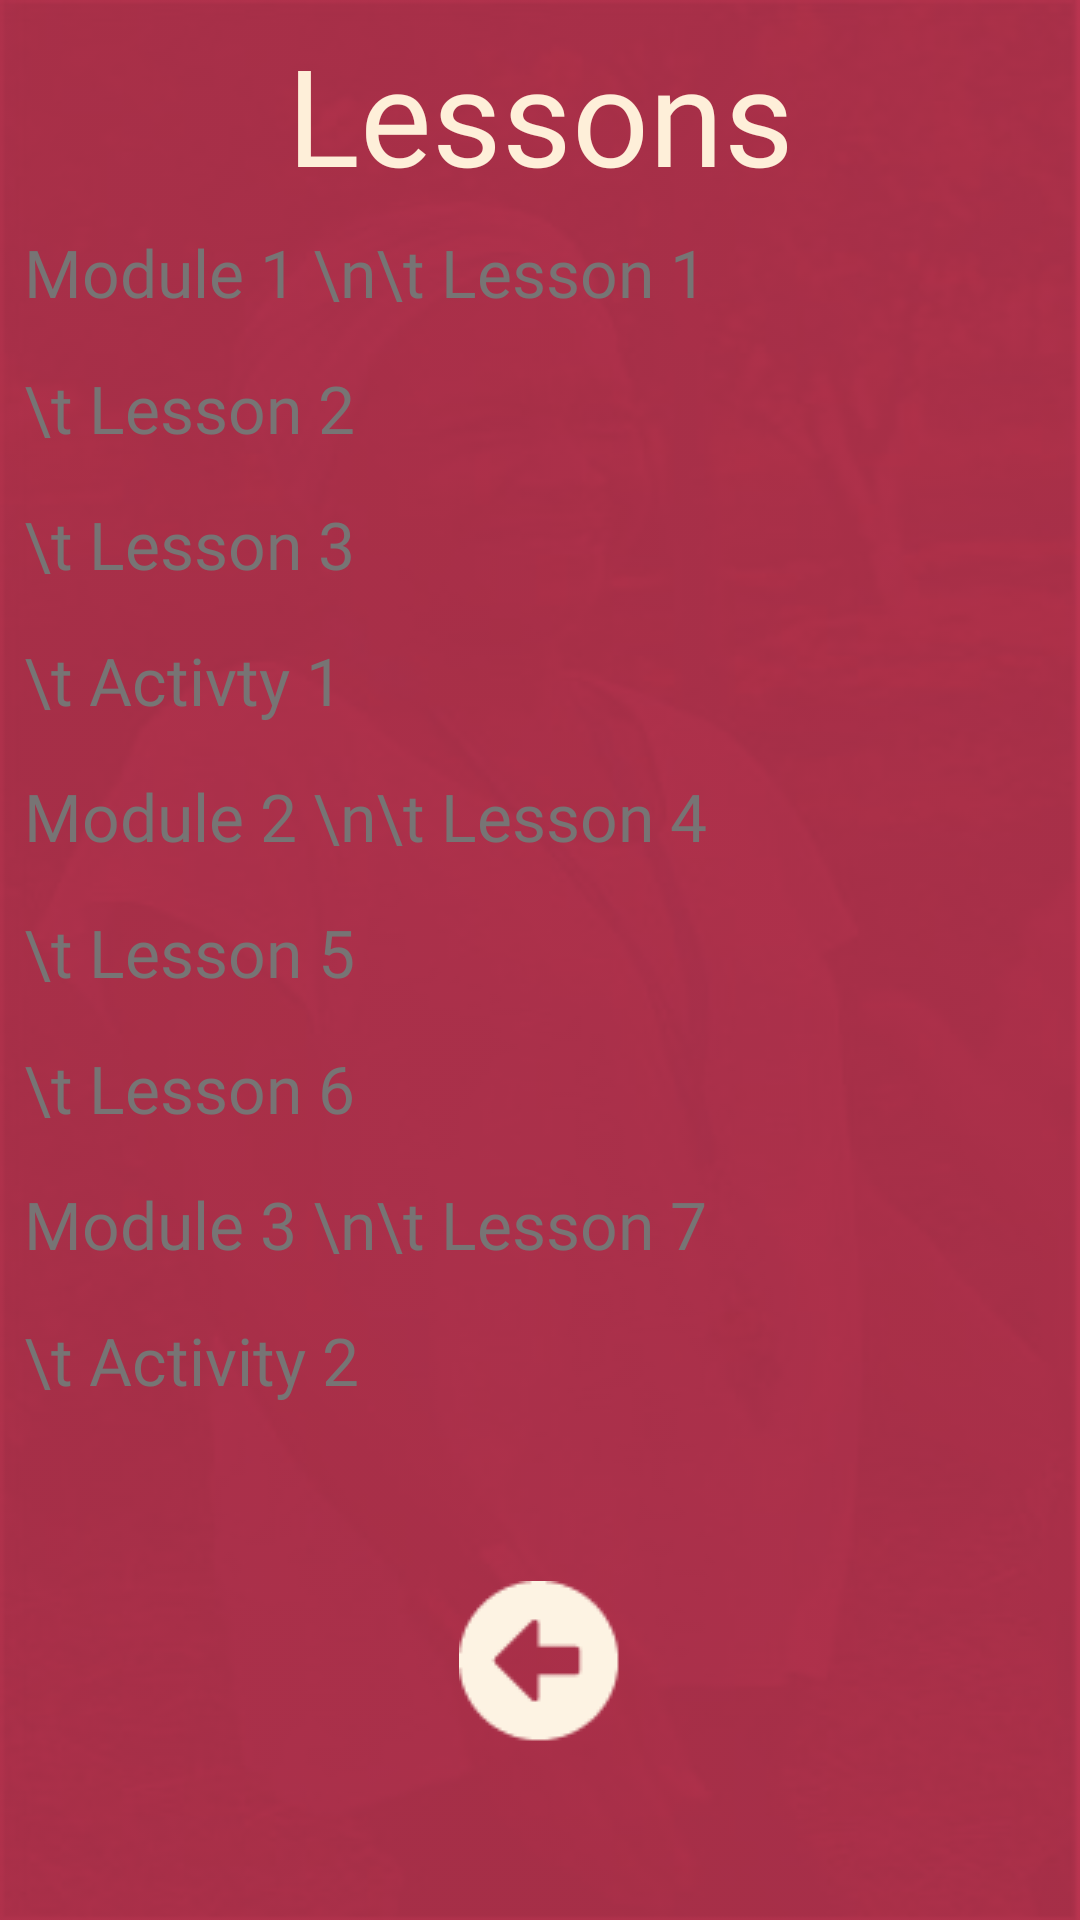

Android layout source for this screen:
<!-- AndroidManifest.xml: application theme Theme.Android -->
<!-- res/layout/activity_lessons.xml -->
<?xml version="1.0" encoding="utf-8"?>
<androidx.constraintlayout.widget.ConstraintLayout xmlns:android="http://schemas.android.com/apk/res/android"
    xmlns:app="http://schemas.android.com/apk/res-auto"
    xmlns:tools="http://schemas.android.com/tools"
    android:layout_width="match_parent"
    android:layout_height="match_parent"
    android:background="@drawable/cease_home"
    android:backgroundTint="@color/cease_red"
    android:backgroundTintMode="multiply"
    tools:context=".Lessons">

    <TextView
        android:id="@+id/tvL3"
        android:layout_width="0dp"
        android:layout_height="wrap_content"
        android:layout_marginStart="8dp"
        android:layout_marginTop="16dp"
        android:layout_marginEnd="8dp"
        android:fontFamily="@font/montserrat_alternates_bold"
        android:text="\t Lesson 3"
        android:textAppearance="@style/TextAppearance.AppCompat.Large"
        android:textColor="@color/gray"
        app:layout_constraintEnd_toEndOf="parent"
        app:layout_constraintHorizontal_bias="0.501"
        app:layout_constraintStart_toStartOf="parent"
        app:layout_constraintTop_toBottomOf="@+id/tvL2" />

    <TextView
        android:id="@+id/tvL2"
        android:layout_width="0dp"
        android:layout_height="wrap_content"
        android:layout_marginStart="8dp"
        android:layout_marginTop="16dp"
        android:layout_marginEnd="8dp"
        android:fontFamily="@font/montserrat_alternates_bold"
        android:text="\t Lesson 2"
        android:textAppearance="@style/TextAppearance.AppCompat.Large"
        android:textColor="@color/gray"
        app:layout_constraintEnd_toEndOf="parent"
        app:layout_constraintHorizontal_bias="0.498"
        app:layout_constraintStart_toStartOf="parent"
        app:layout_constraintTop_toBottomOf="@+id/tvM1L1" />

    <TextView
        android:id="@+id/tvAct1"
        android:layout_width="0dp"
        android:layout_height="wrap_content"
        android:layout_marginStart="8dp"
        android:layout_marginTop="16dp"
        android:layout_marginEnd="8dp"
        android:fontFamily="@font/montserrat_alternates_bold"
        android:text="\t Activty 1"
        android:textAppearance="@style/TextAppearance.AppCompat.Large"
        android:textColor="@color/gray"
        app:layout_constraintEnd_toEndOf="parent"
        app:layout_constraintHorizontal_bias="0.501"
        app:layout_constraintStart_toStartOf="parent"
        app:layout_constraintTop_toBottomOf="@+id/tvL3" />

    <TextView
        android:id="@+id/tvM2L4"
        android:layout_width="0dp"
        android:layout_height="wrap_content"
        android:layout_marginStart="8dp"
        android:layout_marginTop="16dp"
        android:layout_marginEnd="8dp"
        android:fontFamily="@font/montserrat_alternates_bold"
        android:text="Module 2 \n\t Lesson 4"
        android:textAppearance="@style/TextAppearance.AppCompat.Large"
        android:textColor="@color/gray"
        app:layout_constraintEnd_toEndOf="parent"
        app:layout_constraintHorizontal_bias="0.498"
        app:layout_constraintStart_toStartOf="parent"
        app:layout_constraintTop_toBottomOf="@+id/tvAct1" />

    <TextView
        android:id="@+id/tvL5"
        android:layout_width="0dp"
        android:layout_height="wrap_content"
        android:layout_marginStart="8dp"
        android:layout_marginTop="16dp"
        android:layout_marginEnd="8dp"
        android:fontFamily="@font/montserrat_alternates_bold"
        android:text="\t Lesson 5"
        android:textAppearance="@style/TextAppearance.AppCompat.Large"
        android:textColor="@color/gray"
        app:layout_constraintEnd_toEndOf="parent"
        app:layout_constraintHorizontal_bias="0.501"
        app:layout_constraintStart_toStartOf="parent"
        app:layout_constraintTop_toBottomOf="@+id/tvM2L4" />

    <TextView
        android:id="@+id/tvL6"
        android:layout_width="0dp"
        android:layout_height="wrap_content"
        android:layout_marginStart="8dp"
        android:layout_marginTop="16dp"
        android:layout_marginEnd="8dp"
        android:fontFamily="@font/montserrat_alternates_bold"
        android:text="\t Lesson 6"
        android:textAppearance="@style/TextAppearance.AppCompat.Large"
        android:textColor="@color/gray"
        app:layout_constraintEnd_toEndOf="parent"
        app:layout_constraintHorizontal_bias="0.501"
        app:layout_constraintStart_toStartOf="parent"
        app:layout_constraintTop_toBottomOf="@+id/tvL5" />

    <TextView
        android:id="@+id/tvM3L7"
        android:layout_width="0dp"
        android:layout_height="wrap_content"
        android:layout_marginStart="8dp"
        android:layout_marginTop="16dp"
        android:layout_marginEnd="8dp"
        android:fontFamily="@font/montserrat_alternates_bold"
        android:text="Module 3 \n\t Lesson 7"
        android:textAppearance="@style/TextAppearance.AppCompat.Large"
        android:textColor="@color/gray"
        app:layout_constraintEnd_toEndOf="parent"
        app:layout_constraintHorizontal_bias="0.498"
        app:layout_constraintStart_toStartOf="parent"
        app:layout_constraintTop_toBottomOf="@+id/tvL6" />

    <TextView
        android:id="@+id/tvAct2"
        android:layout_width="0dp"
        android:layout_height="wrap_content"
        android:layout_marginStart="8dp"
        android:layout_marginTop="16dp"
        android:layout_marginEnd="8dp"
        android:fontFamily="@font/montserrat_alternates_bold"
        android:text="\t Activity 2"
        android:textAppearance="@style/TextAppearance.AppCompat.Large"
        android:textColor="@color/gray"
        app:layout_constraintEnd_toEndOf="parent"
        app:layout_constraintHorizontal_bias="0.501"
        app:layout_constraintStart_toStartOf="parent"
        app:layout_constraintTop_toBottomOf="@+id/tvM3L7" />

    <TextView
        android:id="@+id/tvM1L1"
        android:layout_width="0dp"
        android:layout_height="wrap_content"
        android:layout_marginStart="8dp"
        android:layout_marginTop="8dp"
        android:layout_marginEnd="8dp"
        android:fontFamily="@font/montserrat_alternates_bold"
        android:text="Module 1 \n\t Lesson 1"
        android:textAppearance="@style/TextAppearance.AppCompat.Large"
        android:textColor="@color/gray"
        app:layout_constraintEnd_toEndOf="parent"
        app:layout_constraintHorizontal_bias="0.0"
        app:layout_constraintStart_toStartOf="parent"
        app:layout_constraintTop_toBottomOf="@+id/textView29" />

    <TextView
        android:id="@+id/textView29"
        android:layout_width="wrap_content"
        android:layout_height="wrap_content"
        android:layout_marginStart="8dp"
        android:layout_marginTop="8dp"
        android:layout_marginEnd="8dp"
        android:fontFamily="@font/montserrat_extra_bold"
        android:text="Lessons"
        android:textAppearance="@style/TextAppearance.AppCompat.Display2"
        android:textColor="@color/cease_tan"
        app:layout_constraintEnd_toEndOf="parent"
        app:layout_constraintStart_toStartOf="parent"
        app:layout_constraintTop_toTopOf="parent" />

    <ImageView
        android:id="@+id/ivBackLesson"
        android:layout_width="wrap_content"
        android:layout_height="wrap_content"
        android:layout_marginStart="8dp"
        android:layout_marginTop="8dp"
        android:layout_marginEnd="8dp"
        android:layout_marginBottom="8dp"
        app:layout_constraintBottom_toBottomOf="parent"
        app:layout_constraintEnd_toEndOf="parent"
        app:layout_constraintStart_toStartOf="parent"
        app:layout_constraintTop_toBottomOf="@+id/tvAct2"
        app:srcCompat="@drawable/back_icon" />
</androidx.constraintlayout.widget.ConstraintLayout>
<!-- resources referenced by this layout -->
<resources>
  <color name="cease_red">#bc3551</color>
  <color name="cease_tan">#feefd9</color>
  <color name="gray">#777474</color>
  <!-- drawable back_icon: png bitmap (drawable-v24, 1368 bytes) -->
  <!-- drawable cease_home: jpg bitmap (drawable, 13896 bytes) -->
  <style name="Theme.Android" parent="Theme.MaterialComponents.DayNight.DarkActionBar">
          
          <item name="colorPrimary">@color/cease_tan</item>
          <item name="colorPrimaryVariant">@color/black</item>
          <item name="colorOnPrimary">@color/white</item>
          
          <item name="colorSecondary">@color/teal_200</item>
          <item name="colorSecondaryVariant">@color/teal_700</item>
          <item name="colorOnSecondary">@color/black</item>
          
          <item name="android:statusBarColor" tools:targetApi="l">?attr/colorPrimaryVariant</item>
          
      </style>
  <color name="black">#FF000000</color>
  <color name="white">#FFFFFFFF</color>
  <color name="teal_200">#FF03DAC5</color>
  <color name="teal_700">#FF018786</color>
</resources>
